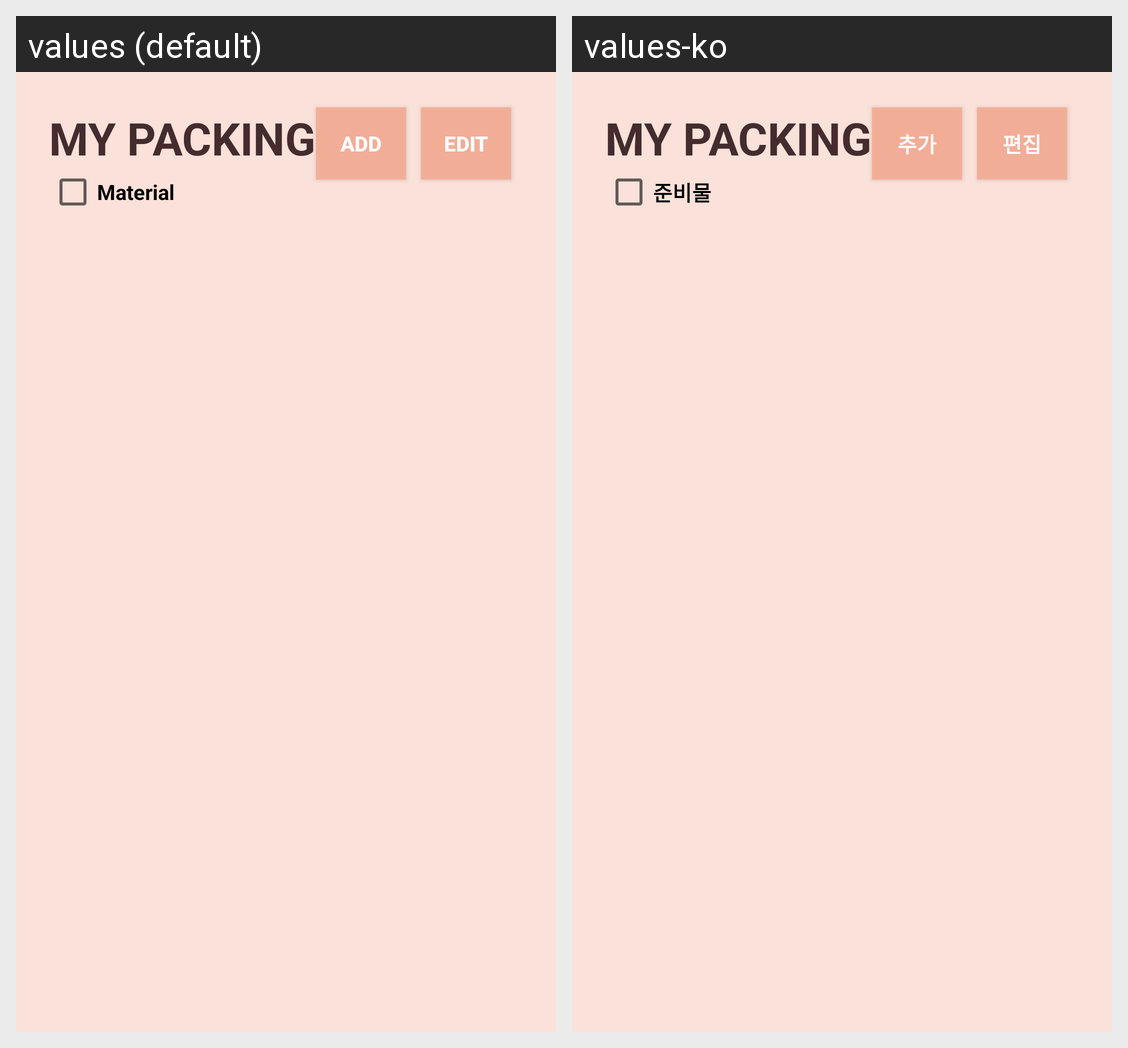

The Android screen above is rendered under two locales of the same app. Produce the string resources it draws, with the default and per-locale values.
Android screen res/layout/material.xml rendered under 2 locales, left to right: values (default), values-ko. Device: Nexus 5 (rendered at 1080×1920; each locale shown at half size, 540×960, under a caption strip naming it); theme AppTheme.
Strings drawn on this screen, with the default value and each locale's value (text and hints the layout hard-codes, and strings that could not be matched under every locale, appear in the picture but are not listed):

my_packing
  values: MY PACKING
  values-ko: MY PACKING

add
  values: ADD
  values-ko: 추가

edit
  values: EDIT
  values-ko: 편집

material
  values: Material
  values-ko: 준비물
